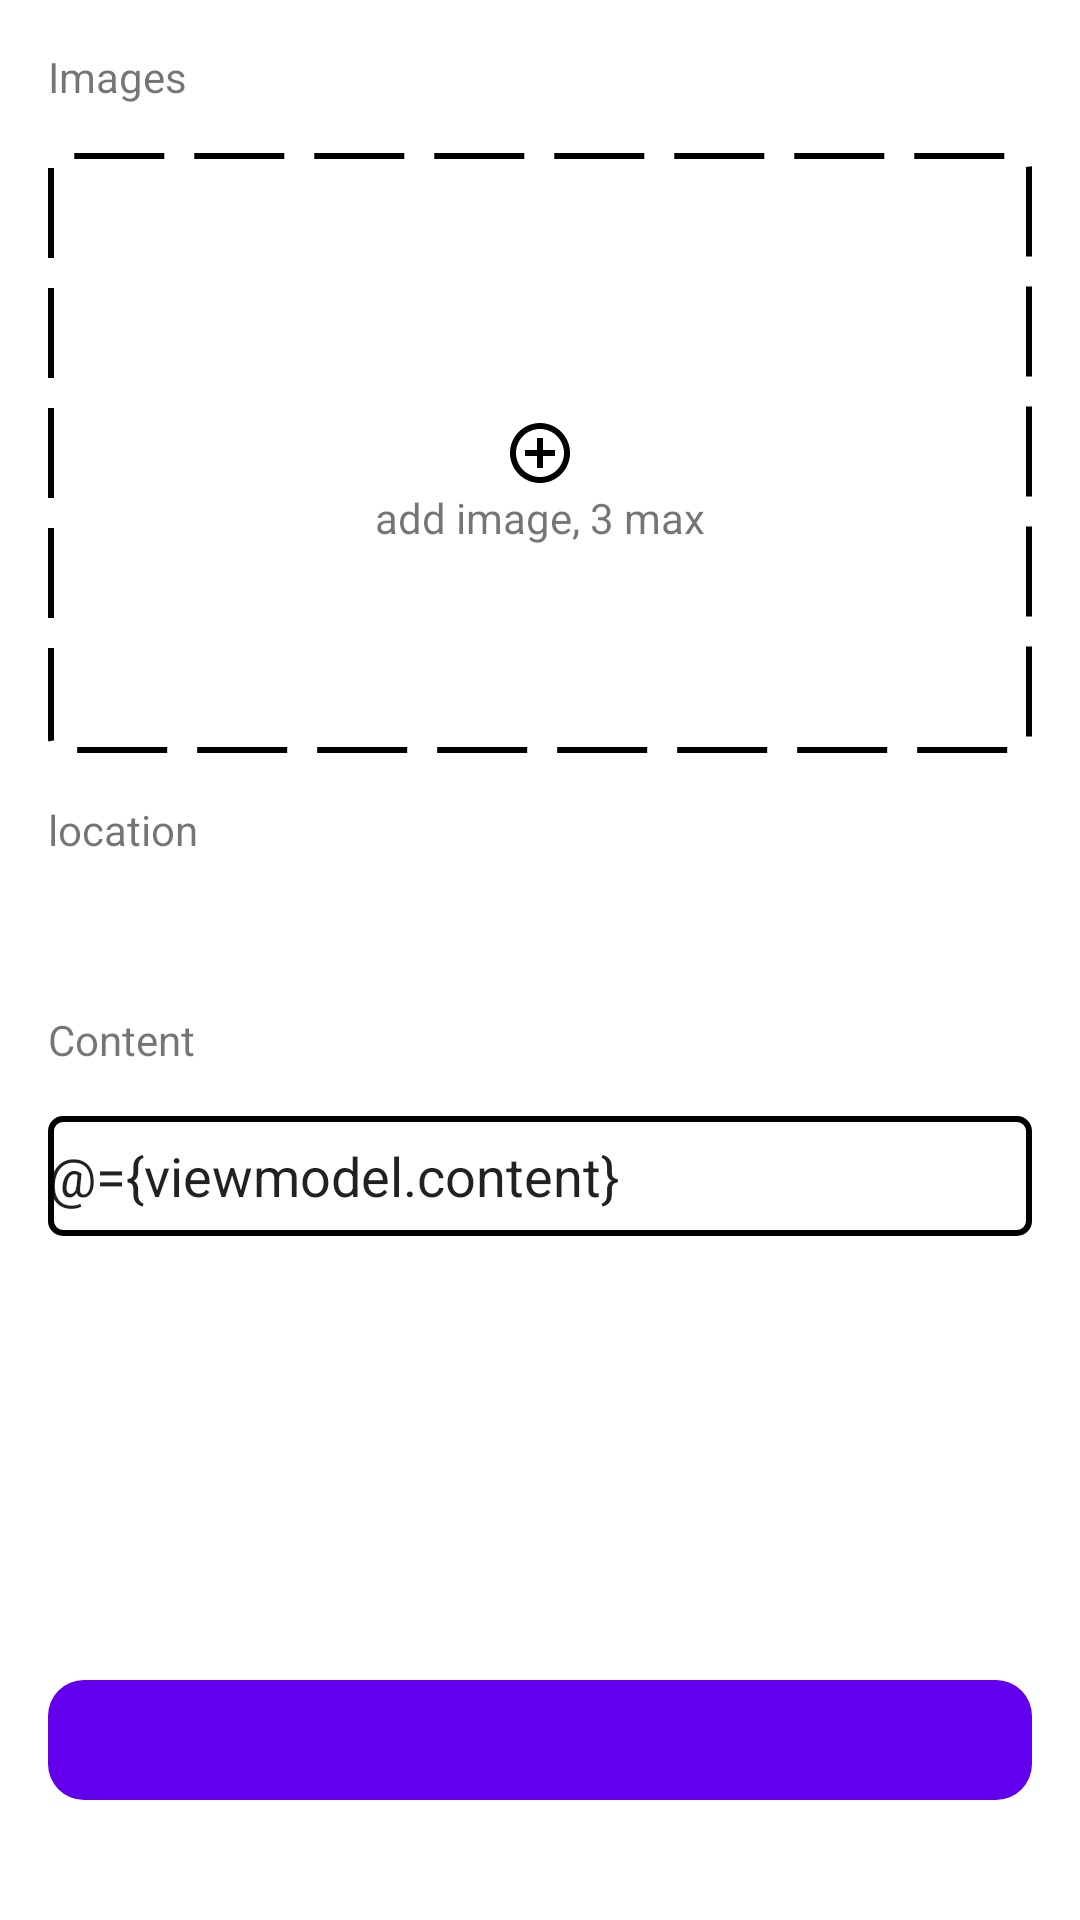

Android layout source for this screen:
<!-- AndroidManifest.xml: application theme Theme.Comp7506 -->
<!-- res/layout/fragment_create.xml -->
<?xml version="1.0" encoding="utf-8"?>
<layout >
    <data>
        <variable
            name="viewmodel"
            type="cs.hku.comp7506.ui.create.CreateViewModel" />
    </data>

<androidx.constraintlayout.widget.ConstraintLayout xmlns:android="http://schemas.android.com/apk/res/android"
    xmlns:tools="http://schemas.android.com/tools"
    android:layout_width="match_parent"
    android:layout_height="match_parent"
    xmlns:app="http://schemas.android.com/apk/res-auto">


    <TextView
        app:layout_constraintTop_toTopOf="parent"
        android:layout_marginTop="16dp"
        app:layout_constraintStart_toStartOf="parent"
        android:layout_marginStart="16dp"
        android:id="@+id/textview_1"
        android:layout_width="wrap_content"
        android:layout_height="wrap_content"
        android:text="Images"
        />
    <androidx.constraintlayout.widget.ConstraintLayout
        app:layout_constraintTop_toBottomOf="@id/textview_1"
        android:id="@+id/layout_add_image"
        android:layout_width="0dp"
        android:layout_height="200dp"
        app:layout_constraintStart_toStartOf="parent"
        app:layout_constraintEnd_toEndOf="parent"
        android:background="@drawable/bg_add_images"
        android:layout_marginTop="16dp"
        android:layout_marginHorizontal="16dp"
        >
        <androidx.constraintlayout.widget.ConstraintLayout
            android:id="@+id/layout_add_description"
            android:layout_width="match_parent"
            android:layout_height="match_parent"
            app:layout_constraintTop_toTopOf="parent"
            app:layout_constraintBottom_toBottomOf="parent"
            app:layout_constraintStart_toStartOf="parent"
            app:layout_constraintEnd_toEndOf="parent">
            <ImageView
                android:id="@+id/imageview"
                android:layout_width="wrap_content"
                android:layout_height="wrap_content"
                android:src="@drawable/baseline_add_circle_outline_black_24dp"
                app:layout_constraintTop_toTopOf="parent"
                app:layout_constraintBottom_toBottomOf="parent"
                app:layout_constraintStart_toStartOf="parent"
                app:layout_constraintEnd_toEndOf="parent"/>
            <TextView
                android:layout_width="wrap_content"
                android:layout_height="wrap_content"
                android:id="@+id/text_view"
                android:text="add image, 3 max"
                app:layout_constraintTop_toBottomOf="@id/imageview"
                app:layout_constraintStart_toStartOf="parent"
                app:layout_constraintEnd_toEndOf="parent"
                />
        </androidx.constraintlayout.widget.ConstraintLayout>

        <androidx.constraintlayout.widget.ConstraintLayout
            android:id="@+id/layout_images"
            android:layout_width="match_parent"
            android:layout_height="match_parent"
            android:layout_margin="4dp"
            tools:layout_editor_absoluteX="4dp"
            tools:layout_editor_absoluteY="4dp">

            <com.google.android.material.imageview.ShapeableImageView
                app:shapeAppearanceOverlay="@style/customRoundedImageView"
                android:id="@+id/imageview_image_1"
                android:layout_width="0dp"
                android:layout_height="0dp"
                android:scaleType="centerCrop"
                app:layout_constraintBottom_toBottomOf="parent"
                app:layout_constraintDimensionRatio="h,1:1"
                app:layout_constraintEnd_toStartOf="@+id/imageview_image_2"
                app:layout_constraintHorizontal_bias="0.5"
                android:layout_marginHorizontal="12dp"
                app:layout_constraintStart_toStartOf="parent"
                android:layout_marginVertical="36dp"
                app:layout_constraintTop_toTopOf="parent" />

            <View
                android:id="@+id/helper_view_1"
                android:layout_width="1dp"
                android:layout_height="1dp"
                app:layout_constraintBottom_toTopOf="@id/imageview_image_1"
                android:layout_marginBottom="12dp"
                app:layout_constraintStart_toEndOf="@id/imageview_image_1"
                android:layout_marginStart="12dp"/>

            <ImageView
                android:id="@+id/imageview_close_1"
                android:layout_width="24dp"
                android:layout_height="24dp"
                android:src="@drawable/icons8_close_36___"
                app:layout_constraintEnd_toStartOf="@id/helper_view_1"
                app:layout_constraintTop_toTopOf="@id/helper_view_1"/>

            <com.google.android.material.imageview.ShapeableImageView
                android:id="@+id/imageview_image_2"
                android:layout_width="0dp"
                android:layout_height="0dp"
                android:scaleType="centerCrop"
                app:shapeAppearanceOverlay="@style/customRoundedImageView"
                app:layout_constraintBottom_toBottomOf="parent"
                app:layout_constraintDimensionRatio="h,1:1"
                android:layout_marginHorizontal="12dp"
                app:layout_constraintEnd_toStartOf="@+id/imageview_image_3"
                app:layout_constraintHorizontal_bias="0.5"
                app:layout_constraintStart_toEndOf="@+id/imageview_image_1"
                android:layout_marginVertical="36dp"
                app:layout_constraintTop_toTopOf="parent" />

            <View
                android:id="@+id/helper_view_2"
                android:layout_width="1dp"
                android:layout_height="1dp"
                app:layout_constraintBottom_toTopOf="@id/imageview_image_2"
                android:layout_marginBottom="12dp"
                app:layout_constraintStart_toEndOf="@id/imageview_image_2"
                android:layout_marginStart="12dp"/>

            <ImageView
                android:id="@+id/imageview_close_2"
                android:layout_width="24dp"
                android:layout_height="24dp"
                android:src="@drawable/icons8_close_36___"
                app:layout_constraintEnd_toStartOf="@id/helper_view_2"
                app:layout_constraintTop_toTopOf="@id/helper_view_2"/>
            <com.google.android.material.imageview.ShapeableImageView
                app:circularflow_radiusInDP="26dp"
                android:id="@+id/imageview_image_3"
                android:layout_width="0dp"
                android:layout_height="0dp"
                android:scaleType="centerCrop"
                app:layout_constraintBottom_toBottomOf="parent"
                app:layout_constraintDimensionRatio="h,1:1"
                app:layout_constraintEnd_toEndOf="parent"
                app:layout_constraintHorizontal_bias="0.5"
                android:layout_marginHorizontal="12dp"
                android:layout_marginVertical="36dp"
                app:layout_constraintStart_toEndOf="@+id/imageview_image_2"
                app:shapeAppearanceOverlay="@style/customRoundedImageView"
                app:layout_constraintTop_toTopOf="parent" />
            <View
                android:id="@+id/helper_view_3"
                android:layout_width="1dp"
                android:layout_height="1dp"
                app:layout_constraintBottom_toTopOf="@id/imageview_image_3"
                android:layout_marginBottom="12dp"
                app:layout_constraintStart_toEndOf="@id/imageview_image_3"
                android:layout_marginStart="12dp"/>

            <ImageView
                android:id="@+id/imageview_close_3"
                android:layout_width="24dp"
                android:layout_height="24dp"
                android:src="@drawable/icons8_close_36___"
                app:layout_constraintEnd_toStartOf="@id/helper_view_3"
                app:layout_constraintTop_toTopOf="@id/helper_view_3"/>


        </androidx.constraintlayout.widget.ConstraintLayout>

    </androidx.constraintlayout.widget.ConstraintLayout>

    <TextView
        android:id="@+id/textview_2"
        android:layout_width="wrap_content"
        android:layout_height="wrap_content"
        android:text="location"
        app:layout_constraintTop_toBottomOf="@id/layout_add_image"
        app:layout_constraintStart_toStartOf="parent"
        android:layout_marginTop="16dp"
        android:layout_marginStart="16dp"/>
    <TextView
        android:id="@+id/textview_location"
        android:layout_width="match_parent"
        android:layout_height="wrap_content"
        app:layout_constraintTop_toBottomOf="@id/textview_2"
        android:layout_marginHorizontal="16dp"
        android:gravity="center"
        android:layout_marginTop="16dp"/>
    <TextView
        android:id="@+id/textview_3"
        android:layout_width="wrap_content"
        android:layout_height="wrap_content"
        app:layout_constraintStart_toStartOf="parent"
        app:layout_constraintTop_toBottomOf="@id/textview_location"
        android:layout_marginStart="16dp"
        android:layout_marginTop="16dp"
        android:text="Content"
        />
    <EditText
        app:layout_constraintTop_toBottomOf="@id/textview_3"
        android:layout_marginTop="16dp"
        android:layout_marginHorizontal="16dp"
        android:id="@+id/edit_textview_content"
        android:layout_width="match_parent"
        android:background="@drawable/edit_text_bg"
        android:text="@={viewmodel.content}"
        android:layout_height="40dp"/>

    <ImageView
        android:id="@+id/button_create"
        android:layout_width="match_parent"
        android:layout_height="40dp"
        android:layout_marginBottom="40dp"
        android:layout_marginHorizontal="16dp"
        app:layout_constraintBottom_toBottomOf="parent"
        android:background="@drawable/bg_button_create"/>




</androidx.constraintlayout.widget.ConstraintLayout>
</layout>
<!-- resources referenced by this layout -->
<resources>
  <!-- drawable baseline_add_circle_outline_black_24dp (drawable) -->
  <?xml version="1.0" encoding="UTF-8" standalone="no"?>
  <vector xmlns:android="http://schemas.android.com/apk/res/android" android:height="24dp" android:tint="#000000" android:viewportHeight="24.0" android:viewportWidth="24.0" android:width="24dp">
        
      <path android:fillColor="@android:color/white" android:pathData="M13,7h-2v4L7,11v2h4v4h2v-4h4v-2h-4L13,7zM12,2C6.48,2 2,6.48 2,12s4.48,10 10,10 10,-4.48 10,-10S17.52,2 12,2zM12,20c-4.41,0 -8,-3.59 -8,-8s3.59,-8 8,-8 8,3.59 8,8 -3.59,8 -8,8z"/>
      
  </vector>
  <!-- drawable bg_add_images (drawable) -->
  <?xml version="1.0" encoding="utf-8"?>
  <shape xmlns:android="http://schemas.android.com/apk/res/android" android:shape="rectangle">
      <corners android:radius="4dp"/>
      <stroke android:color="@color/black" android:dashGap="10dp" android:width="2dp" android:dashWidth="30dp"/>
  </shape>
  <!-- drawable bg_button_create (drawable) -->
  <?xml version="1.0" encoding="utf-8"?>
  <selector xmlns:android="http://schemas.android.com/apk/res/android">
  
      <item android:state_enabled="true">
          <shape android:shape="rectangle">
              <corners android:radius="12dp"/>
              <solid android:color="?attr/colorPrimary" />
          </shape>
      </item>
      <item android:state_enabled="false">
          <shape android:shape="rectangle">
              <corners android:radius="12dp"/>
              <solid android:color="#5C5C5C" />
          </shape>
      </item>
  </selector>
  <!-- drawable edit_text_bg (drawable) -->
  <?xml version="1.0" encoding="utf-8"?>
  <shape android:shape="rectangle"
      xmlns:android="http://schemas.android.com/apk/res/android" >
      <stroke android:width="2dp" android:color="@color/black"/>
      <corners android:radius="4dp"/>
  </shape>
  <style name="customRoundedImageView" parent="">
          <item name="cornerFamily">rounded</item>
          <item name="cornerSize">10%</item>
      </style>
  <style name="Theme.Comp7506" parent="Theme.MaterialComponents.DayNight.DarkActionBar">
          
          <item name="colorPrimary">@color/purple_500</item>
          <item name="colorPrimaryVariant">@color/purple_700</item>
          <item name="colorOnPrimary">@color/white</item>
          
          <item name="colorSecondary">@color/teal_200</item>
          <item name="colorSecondaryVariant">@color/teal_700</item>
          <item name="colorOnSecondary">@color/black</item>
          
          <item name="android:statusBarColor" tools:targetApi="l">?attr/colorPrimaryVariant</item>
          
      </style>
  <color name="black">#FF000000</color>
  <color name="purple_500">#FF6200EE</color>
  <color name="purple_700">#FF3700B3</color>
  <color name="white">#FFFFFFFF</color>
  <color name="teal_200">#FF03DAC5</color>
  <color name="teal_700">#FF018786</color>
</resources>
